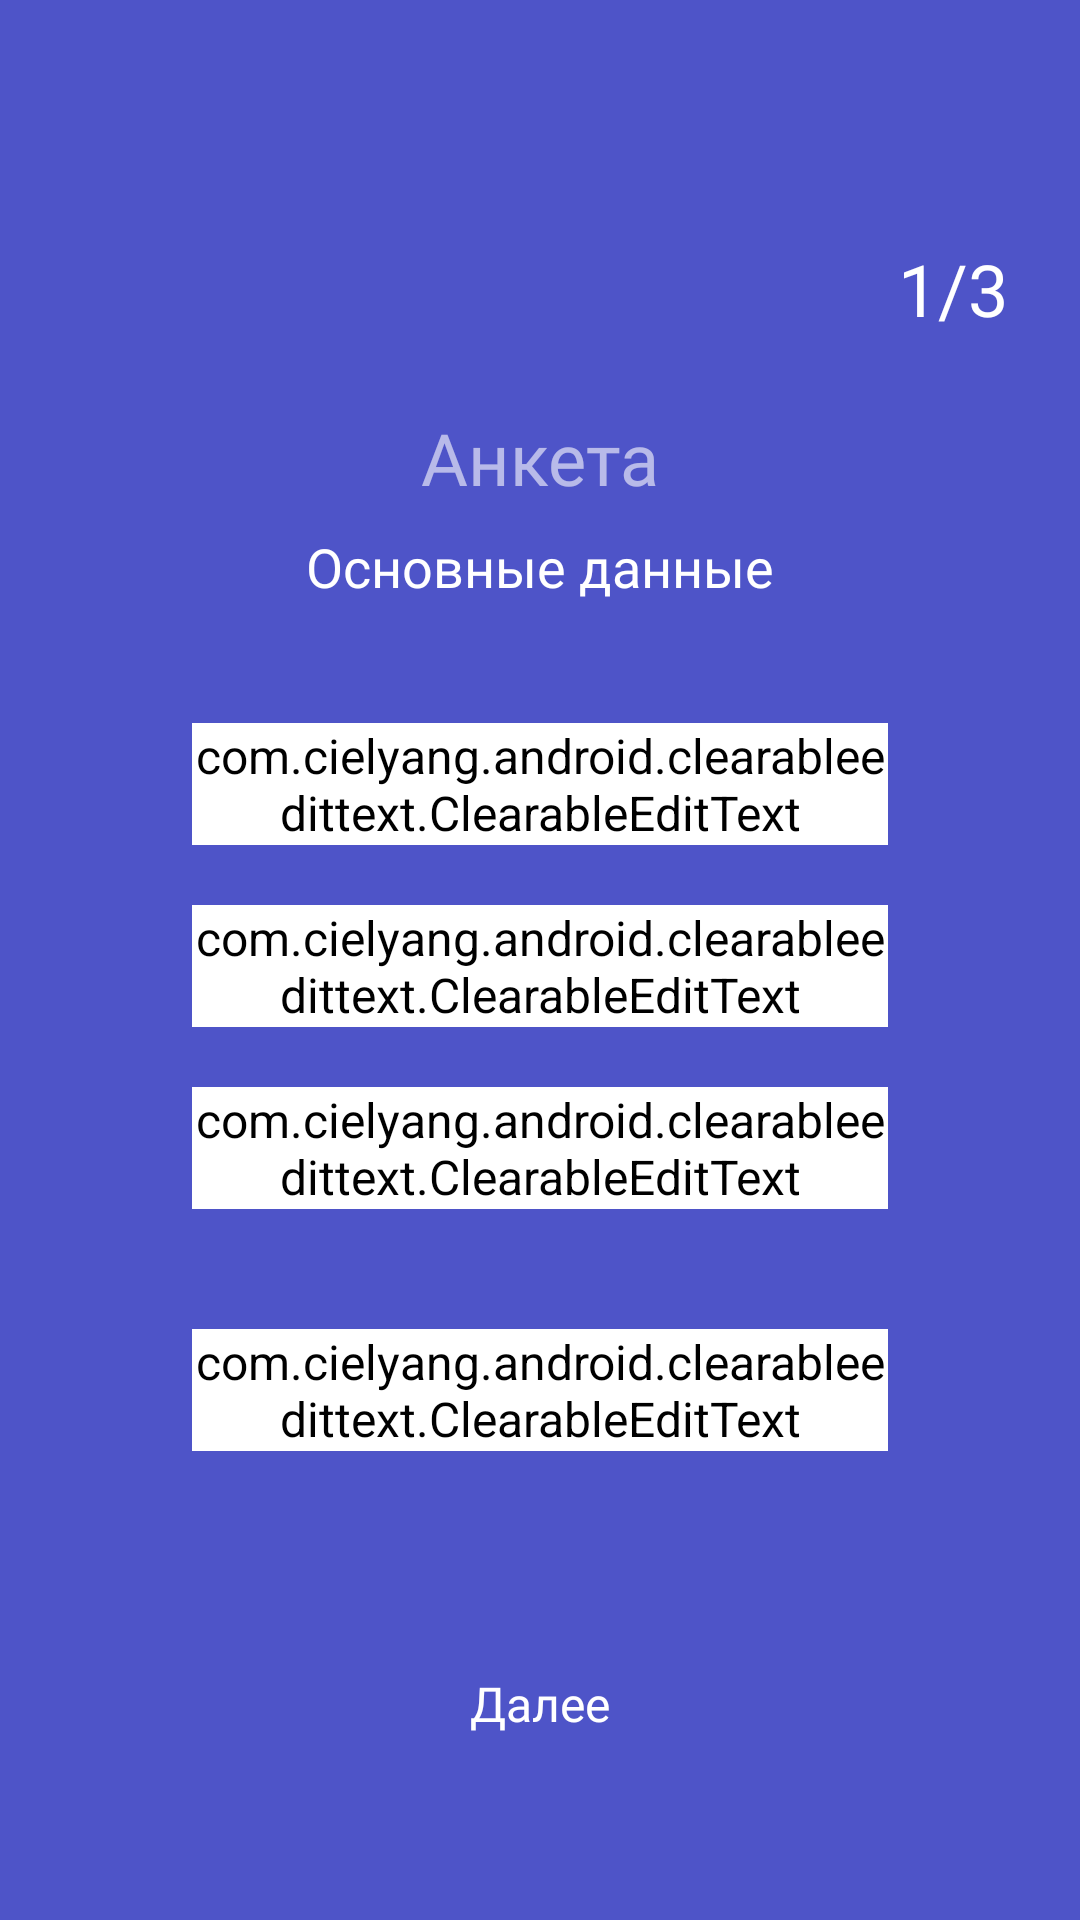

Write the Android layout XML for this screen, with the resource values it uses.
<!-- AndroidManifest.xml: application theme AppTheme -->
<!-- res/layout/frag_screener_1.xml -->
<?xml version="1.0" encoding="utf-8"?>
<androidx.constraintlayout.widget.ConstraintLayout xmlns:android="http://schemas.android.com/apk/res/android"
    xmlns:app="http://schemas.android.com/apk/res-auto"
    android:id="@+id/linearLayout5"
    android:layout_width="match_parent"
    android:layout_height="match_parent"
    android:background="@color/accent">

    <ScrollView
        android:layout_width="match_parent"
        android:layout_height="0dp"
        android:layout_marginBottom="40dp"
        app:layout_constraintBottom_toTopOf="@+id/next_first_question"
        app:layout_constraintEnd_toEndOf="parent"
        app:layout_constraintStart_toStartOf="parent"
        app:layout_constraintTop_toBottomOf="@+id/first_screener_theme">

        <androidx.constraintlayout.widget.ConstraintLayout
            android:layout_width="match_parent"
            android:layout_height="wrap_content">

            <com.cielyang.android.clearableedittext.ClearableEditText
                android:id="@+id/name"
                style="@style/ClearableEditTextStyle"
                android:layout_width="match_parent"
                android:layout_marginTop="40dp"
                android:hint="Имя"
                android:imeOptions="actionNext"
                app:layout_constraintEnd_toEndOf="parent"
                app:layout_constraintStart_toStartOf="parent"
                app:layout_constraintTop_toTopOf="parent" />


            <com.cielyang.android.clearableedittext.ClearableEditText
                android:id="@+id/second_name"
                style="@style/ClearableEditTextStyle"
                android:layout_width="match_parent"
                android:layout_marginTop="20dp"
                android:hint="Фамилия"
                android:imeOptions="actionNext"
                app:layout_constraintEnd_toEndOf="parent"
                app:layout_constraintStart_toStartOf="parent"
                app:layout_constraintTop_toBottomOf="@+id/name" />

            <com.cielyang.android.clearableedittext.ClearableEditText
                android:id="@+id/otchestvo"
                style="@style/ClearableEditTextStyle"
                android:layout_width="match_parent"
                android:layout_marginTop="20dp"
                android:hint="Отчество"
                android:imeOptions="actionNext"
                app:layout_constraintEnd_toEndOf="parent"
                app:layout_constraintStart_toStartOf="parent"
                app:layout_constraintTop_toBottomOf="@+id/second_name" />

            <com.cielyang.android.clearableedittext.ClearableEditText
                android:id="@+id/frag_change_email_current_email_2"
                style="@style/ClearableEditTextStyle"
                android:layout_width="match_parent"
                android:layout_marginTop="40dp"
                android:layout_marginBottom="80dp"
                android:hint="Возраст"
                android:imeOptions="actionNext"
                app:layout_constraintEnd_toEndOf="parent"
                app:layout_constraintStart_toStartOf="parent"
                app:layout_constraintTop_toBottomOf="@+id/otchestvo" />
        </androidx.constraintlayout.widget.ConstraintLayout>
    </ScrollView>


    <TextView
        android:id="@+id/frag_screener_1_tv_page"
        style="@style/Text.Bold.Screener"
        android:layout_width="wrap_content"
        android:layout_height="wrap_content"
        android:layout_marginTop="80dp"
        android:layout_marginEnd="24dp"
        android:text="1/3"
        app:layout_constraintEnd_toEndOf="parent"
        app:layout_constraintTop_toTopOf="parent" />

    <TextView
        android:id="@+id/first_screener_theme"
        style="@style/Text.Bold.Screener"
        android:layout_width="wrap_content"
        android:layout_height="wrap_content"
        android:layout_marginTop="8dp"
        android:text="Основные данные"
        android:textSize="@dimen/text_18"
        app:layout_constraintEnd_toEndOf="parent"
        app:layout_constraintStart_toStartOf="parent"
        app:layout_constraintTop_toBottomOf="@+id/screener_first" />


    <TextView
        android:id="@+id/screener_first"
        style="@style/Text.Bold.Screener"
        android:layout_width="wrap_content"
        android:layout_height="wrap_content"
        android:layout_marginTop="24dp"
        android:alpha="0.6"
        android:text="@string/screener"
        app:layout_constraintEnd_toEndOf="parent"
        app:layout_constraintStart_toStartOf="parent"
        app:layout_constraintTop_toBottomOf="@+id/frag_screener_1_tv_page" />

    <TextView
        android:id="@+id/next_first_question"
        style="@style/Text.Bold.Screener"
        android:layout_width="0dp"
        android:layout_height="48dp"
        android:layout_marginBottom="48dp"
        android:gravity="center"
        android:text="@string/next"
        android:textSize="@dimen/text_16"
        app:layout_constraintBottom_toBottomOf="parent"
        app:layout_constraintEnd_toEndOf="parent"
        app:layout_constraintStart_toStartOf="parent" />
</androidx.constraintlayout.widget.ConstraintLayout>
<!-- resources referenced by this layout -->
<resources>
  <color name="accent">#4e54c8</color>
  <dimen name="text_16">16sp</dimen>
  <dimen name="text_18">18sp</dimen>
  <string name="next">Далее</string>
  <string name="screener">Анкета</string>
  <style name="ClearableEditTextStyle">
          <item name="android:layout_height">wrap_content</item>
          <item name="android:layout_width">match_parent</item>
          <item name="android:backgroundTint">@color/col_white</item>
          <item name="android:textSize">16sp</item>
          <item name="android:textColor">@color/col_white</item>
          <item name="android:textColorHint">@color/col_white</item>
          <item name="clearIconDrawWhenFocused">false</item>
          <item name="clearIconDrawable">@drawable/ic_btn_delete</item>
          <item name="android:layout_marginStart">64dp</item>
          <item name="android:layout_marginEnd">64dp</item>
          <item name="colorAccent">@color/col_white</item>
          <item name="android:theme">@style/ClearableEditTextStyle</item>
      </style>
  <style name="Text.Bold.Screener">
          <item name="android:fontFamily">@font/proxima_nova_bold</item>
          <item name="android:textColor">@color/col_white</item>
      </style>
  <style name="AppTheme" parent="Theme.MaterialComponents.Light">
          <item name="android:windowFullscreen">true</item>
          <item name="android:colorEdgeEffect">@color/col_edge_effect</item>
      </style>
  <color name="col_white">#FFFFFF</color>
  <!-- drawable ic_btn_delete (drawable) -->
  <vector xmlns:android="http://schemas.android.com/apk/res/android"
      android:width="14dp"
      android:height="14dp"
      android:viewportWidth="14"
      android:viewportHeight="14">
    <path
        android:strokeWidth="1"
        android:pathData="M0.5,0.5h13v13h-13z"
        android:fillColor="#00000000"
        android:strokeColor="@color/white"/>
    <path
        android:pathData="M9.9999,4.75L9.2499,4L6.9999,6.25L4.75,4.0001L4,4.7501L6.2499,7L4,9.2499L4.75,9.9999L6.9999,7.75L9.25,10L9.9999,9.25L7.7499,7L9.9999,4.75Z"
        android:fillColor="@color/col_white"
        android:fillType="evenOdd"/>
  </vector>
  <color name="col_edge_effect">#A21919</color>
  <color name="white">#fff</color>
</resources>
